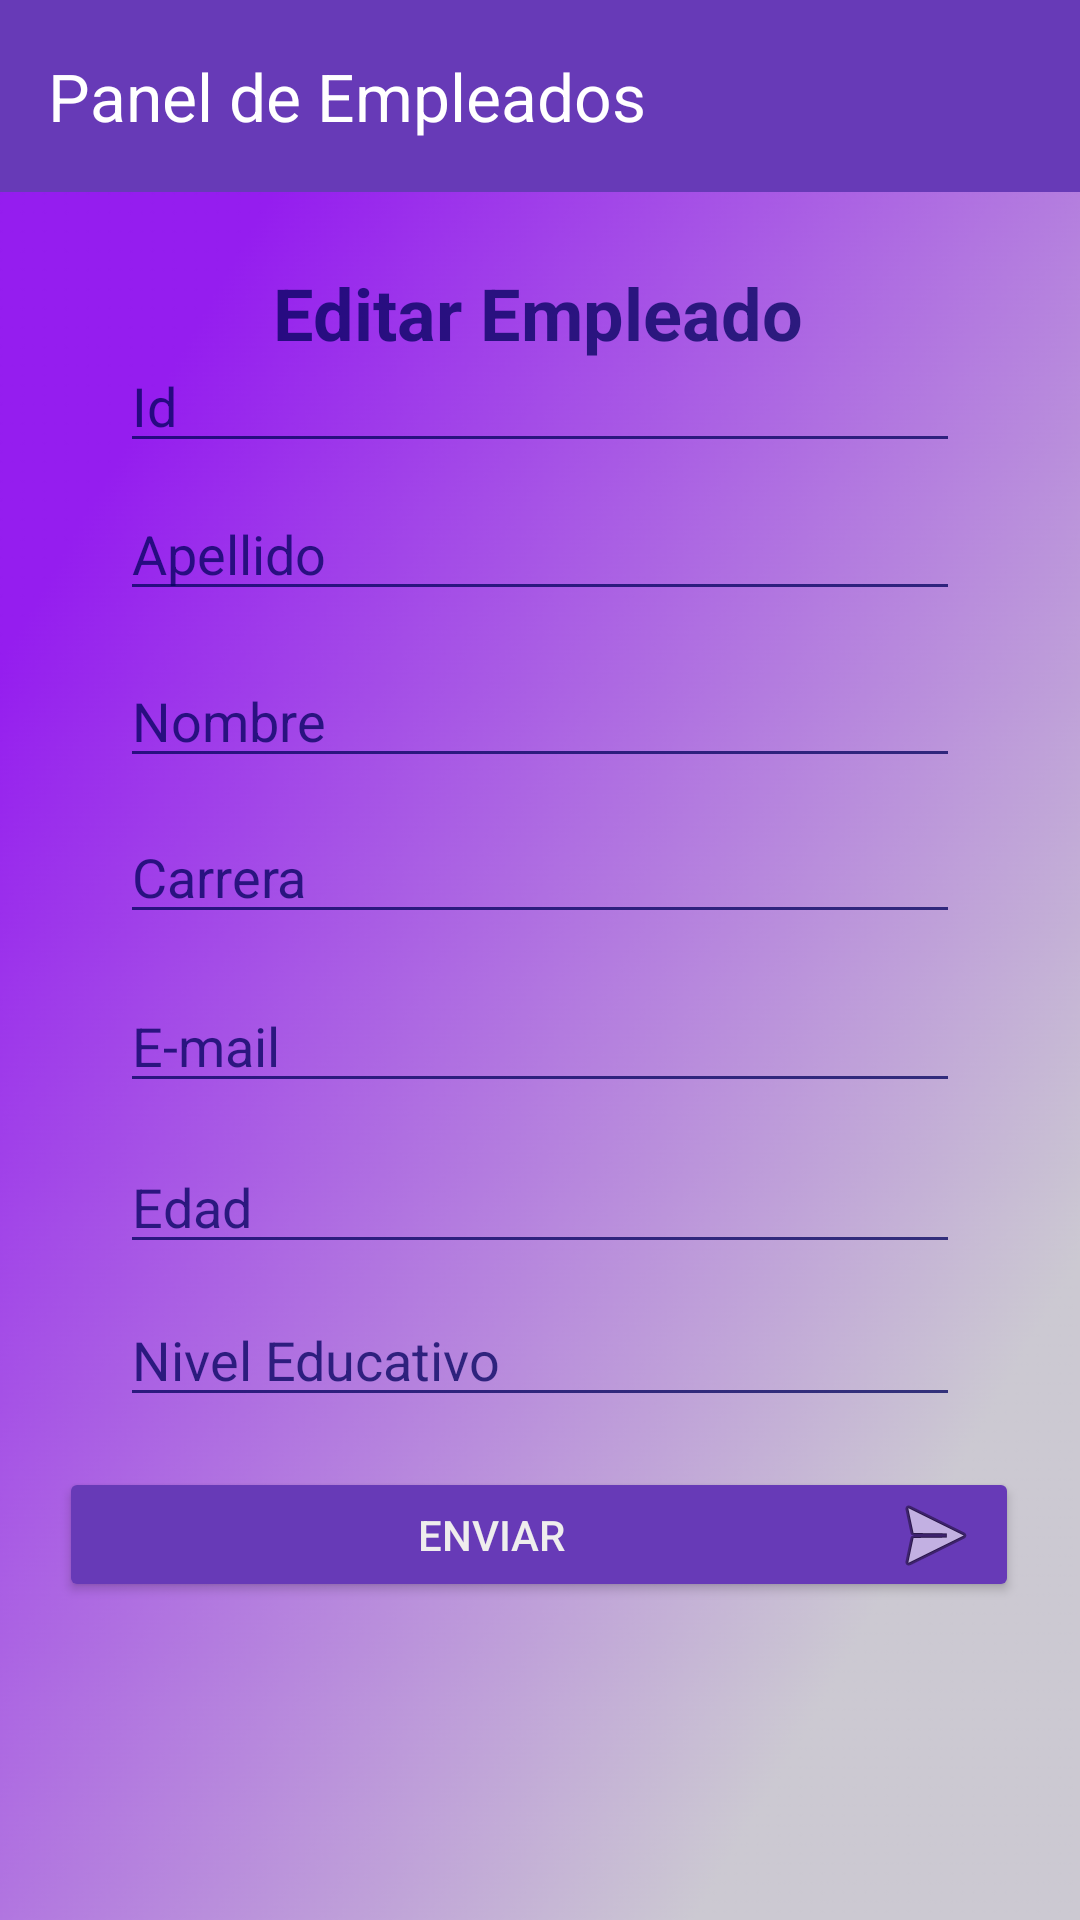

Layout XML and referenced resources for this Android screen:
<!-- AndroidManifest.xml: application theme Theme.Panelcontrolasistenciaempleadosmovil -->
<!-- res/layout/activity_edit_employee.xml -->
<?xml version="1.0" encoding="utf-8"?>
<androidx.constraintlayout.widget.ConstraintLayout xmlns:android="http://schemas.android.com/apk/res/android"
    xmlns:app="http://schemas.android.com/apk/res-auto"
    xmlns:tools="http://schemas.android.com/tools"
    android:id="@+id/main"
    android:layout_width="match_parent"
    android:layout_height="match_parent"
    android:background="@drawable/fondo"
    tools:context=".EditEmployeeActivity">

    <androidx.appcompat.widget.Toolbar
        android:id="@+id/toolbar"
        android:layout_width="match_parent"
        android:layout_height="?attr/actionBarSize"
        android:background="@color/purple_dark"
        android:theme="@style/ThemeOverlay.AppCompat.ActionBar"
        app:layout_constraintTop_toTopOf="parent"
        app:title="Panel de Empleados"
        app:titleTextColor="@android:color/white" />

    

    
    <TextView
        android:id="@+id/textView2"
        android:layout_width="wrap_content"
        android:layout_height="wrap_content"
        android:layout_marginTop="88dp"
        android:text="Editar Empleado"
        android:textAlignment="center"
        android:textColor="#C103035E"
        android:textSize="24sp"
        android:textStyle="bold"
        app:layout_constraintBottom_toBottomOf="parent"
        app:layout_constraintEnd_toEndOf="parent"
        app:layout_constraintHorizontal_bias="0.497"
        app:layout_constraintStart_toStartOf="parent"
        app:layout_constraintTop_toTopOf="parent"
        app:layout_constraintVertical_bias="0.0"
        tools:ignore="HardcodedText" />

    <EditText
        android:id="@+id/id"
        android:layout_width="0dp"
        android:layout_height="wrap_content"
        android:layout_marginStart="40dp"
        android:layout_marginEnd="40dp"
        android:backgroundTint="#C103035E"
        android:hint="Id"
        android:inputType="textPersonName"
        android:selectAllOnFocus="true"
        android:textColor="#C103035E"
        android:textColorHint="#C103035E"
        app:layout_constraintBottom_toBottomOf="parent"
        app:layout_constraintEnd_toEndOf="parent"
        app:layout_constraintHorizontal_bias="0.0"
        app:layout_constraintStart_toStartOf="parent"
        app:layout_constraintTop_toTopOf="parent"
        app:layout_constraintVertical_bias="0.189"
        tools:ignore="Autofill,HardcodedText" />

    <EditText
        android:id="@+id/nombre"
        android:layout_width="0dp"
        android:layout_height="wrap_content"
        android:layout_marginStart="40dp"
        android:layout_marginEnd="40dp"
        android:backgroundTint="#C103035E"
        android:hint="Nombre"
        android:inputType="textPersonName"
        android:selectAllOnFocus="true"
        android:textColor="#C103035E"
        android:textColorHint="#C103035E"
        app:layout_constraintBottom_toBottomOf="parent"
        app:layout_constraintEnd_toEndOf="parent"
        app:layout_constraintHorizontal_bias="0.0"
        app:layout_constraintStart_toStartOf="parent"
        app:layout_constraintTop_toTopOf="parent"
        app:layout_constraintVertical_bias="0.364"
        tools:ignore="Autofill,HardcodedText" />

    
    <EditText
        android:id="@+id/apellido"
        android:layout_width="0dp"
        android:layout_height="wrap_content"
        android:layout_marginStart="40dp"
        android:layout_marginEnd="40dp"
        android:backgroundTint="#C103035E"
        android:hint="Apellido"
        android:inputType="textPersonName"
        android:selectAllOnFocus="true"
        android:textColor="#C103035E"
        android:textColorHint="#C103035E"
        app:layout_constraintBottom_toBottomOf="parent"
        app:layout_constraintEnd_toEndOf="parent"
        app:layout_constraintHorizontal_bias="0.0"
        app:layout_constraintStart_toStartOf="parent"
        app:layout_constraintTop_toTopOf="parent"
        app:layout_constraintVertical_bias="0.271"
        tools:ignore="Autofill,HardcodedText" />

    
    <EditText
        android:id="@+id/carrera"
        android:layout_width="0dp"
        android:layout_height="wrap_content"
        android:layout_marginStart="40dp"
        android:layout_marginEnd="40dp"
        android:backgroundTint="#C103035E"
        android:hint="Carrera"
        android:inputType="text"
        android:selectAllOnFocus="true"
        android:textColor="#C103035E"
        android:textColorHint="#C103035E"
        app:layout_constraintBottom_toBottomOf="parent"
        app:layout_constraintEnd_toEndOf="parent"
        app:layout_constraintHorizontal_bias="0.0"
        app:layout_constraintStart_toStartOf="parent"
        app:layout_constraintTop_toTopOf="parent"
        app:layout_constraintVertical_bias="0.451"
        tools:ignore="Autofill,HardcodedText" />

    
    <EditText
        android:id="@+id/edad"
        android:layout_width="0dp"
        android:layout_height="wrap_content"
        android:layout_marginStart="40dp"
        android:layout_marginEnd="40dp"
        android:backgroundTint="#C103035E"
        android:hint="Edad"
        android:inputType="number"
        android:selectAllOnFocus="true"
        android:textColor="#C103035E"
        android:textColorHint="#C103035E"
        app:layout_constraintBottom_toBottomOf="parent"
        app:layout_constraintEnd_toEndOf="parent"
        app:layout_constraintHorizontal_bias="0.0"
        app:layout_constraintStart_toStartOf="parent"
        app:layout_constraintTop_toTopOf="parent"
        app:layout_constraintVertical_bias="0.635"
        tools:ignore="Autofill,HardcodedText" />

    
    <EditText
        android:id="@+id/email"
        android:layout_width="0dp"
        android:layout_height="wrap_content"
        android:layout_marginStart="40dp"
        android:layout_marginEnd="40dp"
        android:backgroundTint="#C103035E"
        android:hint="E-mail"
        android:inputType="textEmailAddress"
        android:selectAllOnFocus="true"
        android:textColor="#C103035E"
        android:textColorHint="#C103035E"
        app:layout_constraintBottom_toBottomOf="parent"
        app:layout_constraintEnd_toEndOf="parent"
        app:layout_constraintHorizontal_bias="0.0"
        app:layout_constraintStart_toStartOf="parent"
        app:layout_constraintTop_toTopOf="parent"
        app:layout_constraintVertical_bias="0.545"
        tools:ignore="Autofill,HardcodedText" />

    
    <EditText
        android:id="@+id/nivelEducativo"
        android:layout_width="0dp"
        android:layout_height="wrap_content"
        android:layout_marginStart="40dp"
        android:layout_marginEnd="40dp"
        android:backgroundTint="#C103035E"
        android:hint="Nivel Educativo"
        android:inputType="text"
        android:selectAllOnFocus="true"
        android:textColor="#C103035E"
        android:textColorHint="#C103035E"
        app:layout_constraintBottom_toBottomOf="parent"
        app:layout_constraintEnd_toEndOf="parent"
        app:layout_constraintHorizontal_bias="0.0"
        app:layout_constraintStart_toStartOf="parent"
        app:layout_constraintTop_toTopOf="parent"
        app:layout_constraintVertical_bias="0.72"
        tools:ignore="Autofill,HardcodedText" />

    
    <Button
        android:id="@+id/bL1"
        android:layout_width="320dp"
        android:layout_height="45dp"
        android:layout_marginTop="16dp"
        android:backgroundTint="#673AB7"
        android:drawableEnd="@android:drawable/ic_menu_send"
        android:text="Enviar"
        android:textColor="#EFEDED"
        app:layout_constraintBottom_toBottomOf="parent"
        app:layout_constraintEnd_toEndOf="parent"
        app:layout_constraintHorizontal_bias="0.495"
        app:layout_constraintStart_toStartOf="parent"
        app:layout_constraintTop_toTopOf="parent"
        app:layout_constraintVertical_bias="0.817"
        tools:ignore="HardcodedText" />

</androidx.constraintlayout.widget.ConstraintLayout>
<!-- resources referenced by this layout -->
<resources>
  <color name="purple_dark">#673AB7</color>
  <!-- drawable fondo: png bitmap (drawable, 103198 bytes) -->
  <style name="Theme.Panelcontrolasistenciaempleadosmovil" parent="Base.Theme.Panelcontrolasistenciaempleadosmovil" />
  <style name="Base.Theme.Panelcontrolasistenciaempleadosmovil" parent="Theme.Material3.DayNight.NoActionBar">
          
          
      </style>
</resources>
